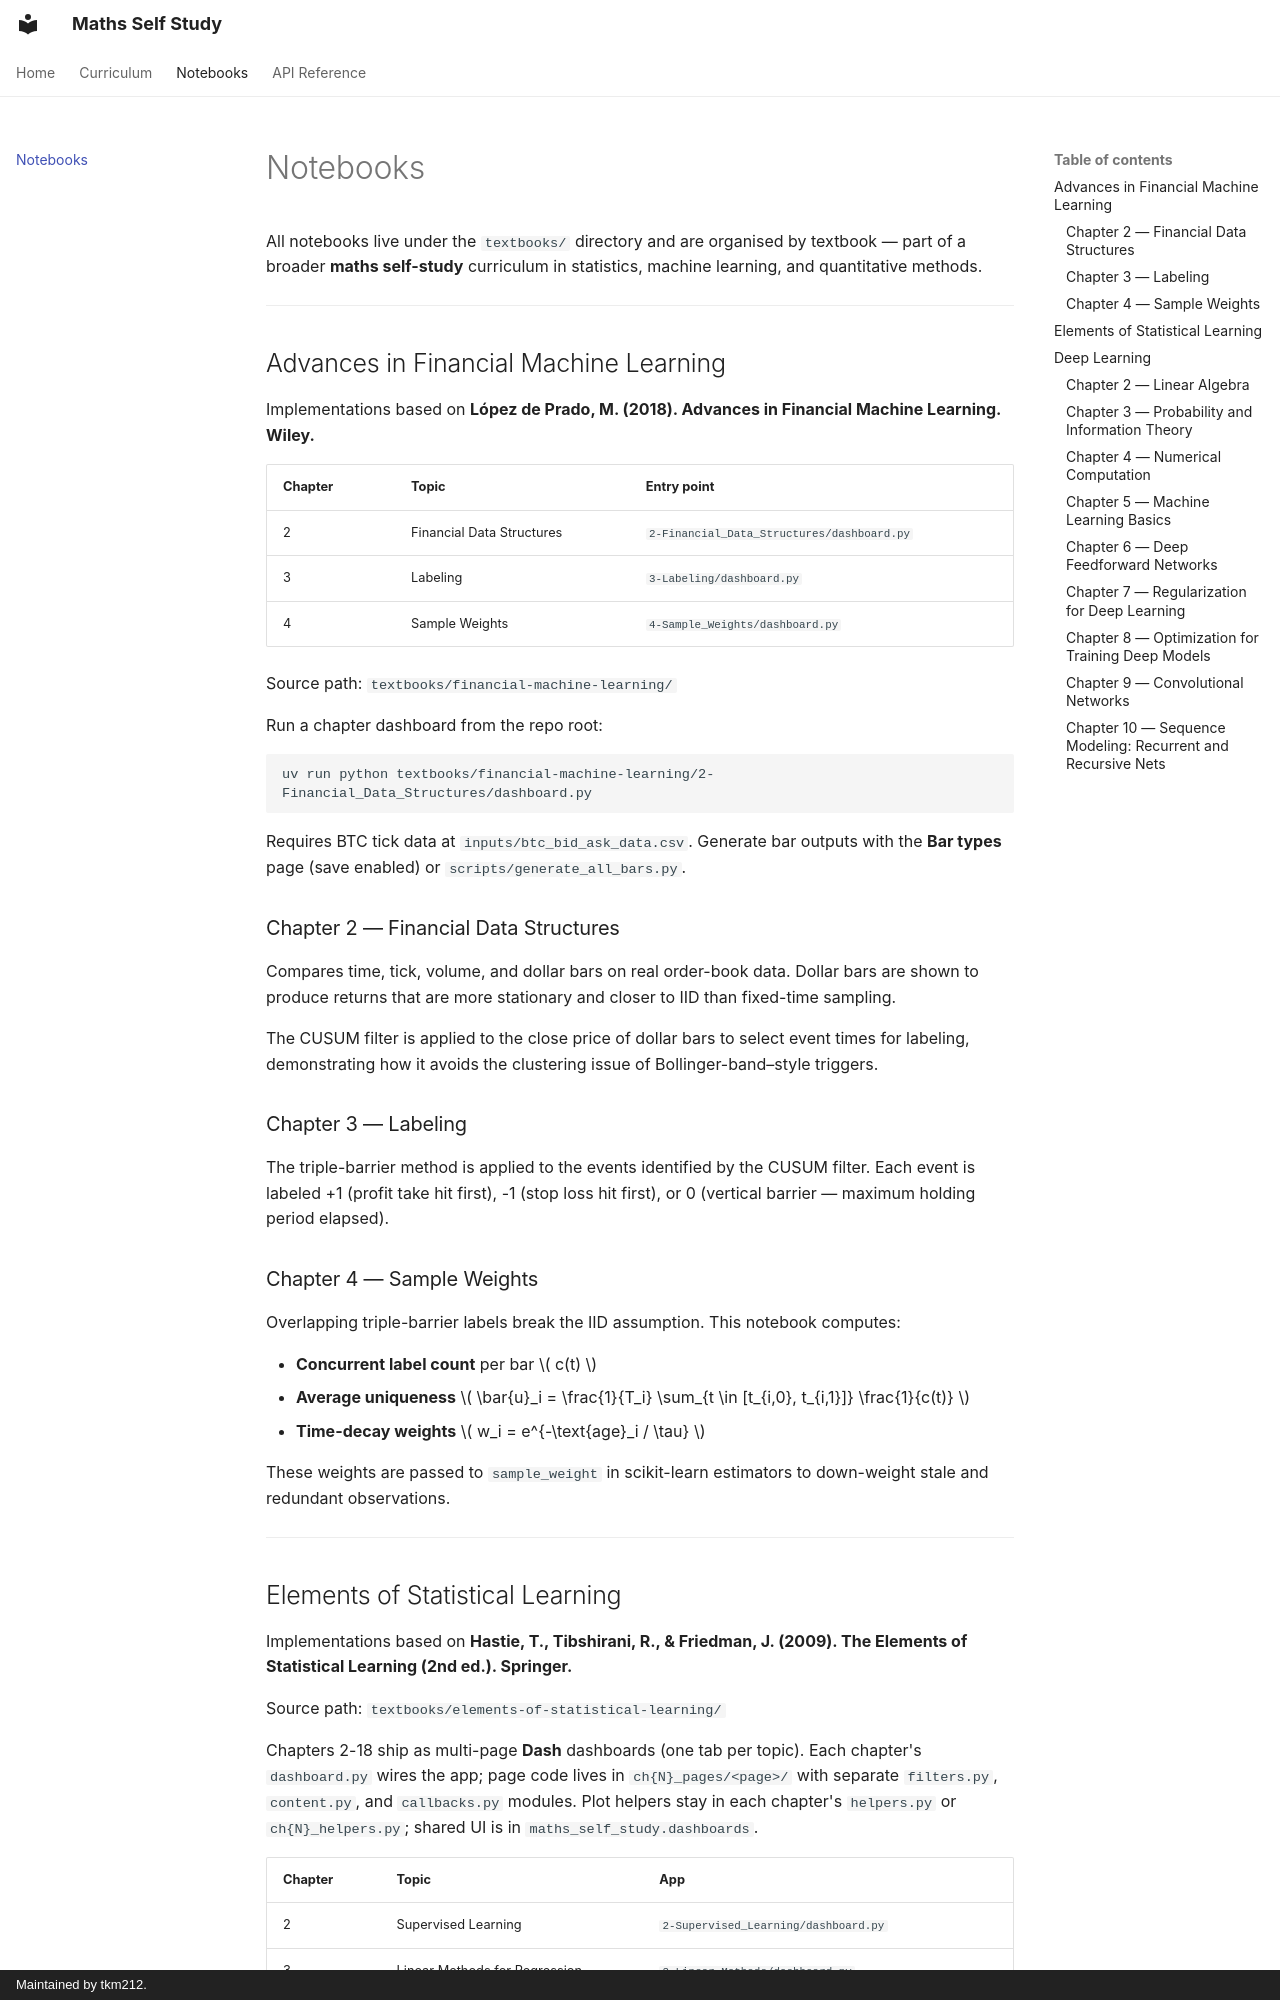

repository: tkm212/maths-self-study · page: notebooks/index.html · generator: mkdocs · copyright: Maintained by tkm212.

# Notebooks

All notebooks live under the `textbooks/` directory and are organised by textbook — part of a broader **maths self-study** curriculum in statistics, machine learning, and quantitative methods.

---

## Advances in Financial Machine Learning

Implementations based on **López de Prado, M. (2018). Advances in Financial Machine Learning. Wiley.**

| Chapter | Topic | Entry point |
|---------|-------|-------------|
| 2 | Financial Data Structures | `2-Financial_Data_Structures/dashboard.py` |
| 3 | Labeling | `3-Labeling/dashboard.py` |
| 4 | Sample Weights | `4-Sample_Weights/dashboard.py` |

Source path: `textbooks/financial-machine-learning/`

Run a chapter dashboard from the repo root:

```bash
uv run python textbooks/financial-machine-learning/2-Financial_Data_Structures/dashboard.py
```

Requires BTC tick data at `inputs/btc_bid_ask_data.csv`. Generate bar outputs with the **Bar types** page (save enabled) or `scripts/generate_all_bars.py`.

### Chapter 2 — Financial Data Structures

Compares time, tick, volume, and dollar bars on real order-book data.
Dollar bars are shown to produce returns that are more stationary and closer
to IID than fixed-time sampling.

The CUSUM filter is applied to the close price of dollar bars to select event
times for labeling, demonstrating how it avoids the clustering issue of
Bollinger-band–style triggers.

### Chapter 3 — Labeling

The triple-barrier method is applied to the events identified by the CUSUM filter.
Each event is labeled +1 (profit take hit first), -1 (stop loss hit first),
or 0 (vertical barrier — maximum holding period elapsed).

### Chapter 4 — Sample Weights

Overlapping triple-barrier labels break the IID assumption. This notebook
computes:

- **Concurrent label count** per bar \( c(t) \)
- **Average uniqueness** \( \bar{u}_i = \frac{1}{T_i} \sum_{t \in [t_{i,0}, t_{i,1}]} \frac{1}{c(t)} \)
- **Time-decay weights** \( w_i = e^{-\text{age}_i / \tau} \)

These weights are passed to `sample_weight` in scikit-learn estimators to
down-weight stale and redundant observations.

---
